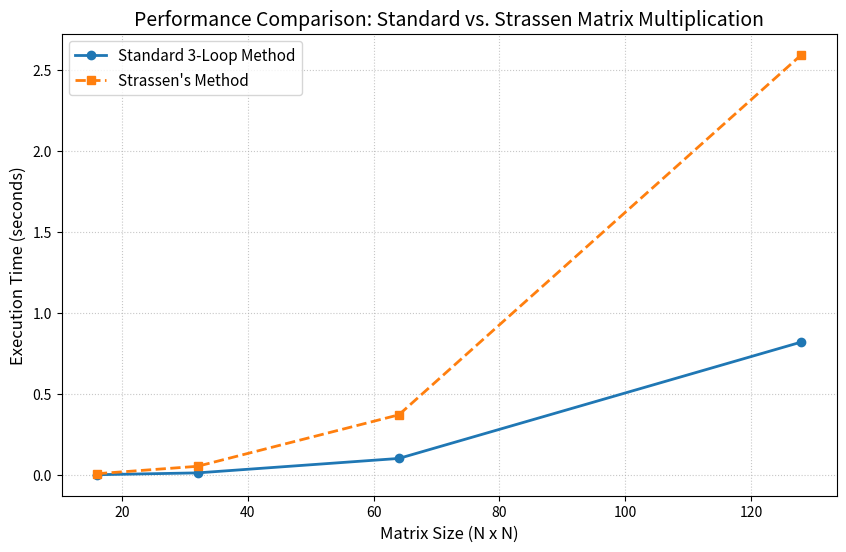

Python code for this plot:
"""
Name: Team JZ
Scientific Computing: proj 2
Dr. J - Quinnipiac U
10/05/2026
"""


import numpy as np
import time
from pathlib import Path
import matplotlib.pyplot as plt
import sys

## ToDo:
# generate large matrix of ints
# implement standard method
# implement strassen's method
# implement some method to determine point of intersection
# add benchmarking
# add visualization


def build_matrix(x, y) -> np.ndarray:
    """
    construct a matrix x * y
    We just need a matrix large enough to demonstrate strassen surpassing the std mathod.
    Maybe test 32x32, 128x128, 1024x1024?
    Source: https://en.wikipedia.org/wiki/Strassen_algorithm#Algorithm
    """

    matrix = np.random.randint(0, 100, size=(x, y), dtype=np.int32)
    return matrix


def standard_method(mat_a, mat_b) -> np.ndarray:
    """
    implement standard matrix multiplication approach using 3 loops
    """
    # Converting parameters to numpy arrays
    mat_a = np.array(mat_a)
    mat_b = np.array(mat_b)
    # Getting dimensions of each array
    rows_a, cols_a = mat_a.shape
    rows_b, cols_b = mat_b.shape
    # Check that the cols of A = rows of B
    assert cols_a == rows_b, "Columns of mat_a must match Rows of mat_b."
    # Initializing the result matrix with the correct dimensions
    mat_c = np.zeros((cols_b, rows_a))
    # standard matrix multiplication using 3 loops
    for i in range(rows_a):
        for j in range(cols_b):
            for k in range(cols_a):
                mat_c[i][j] += mat_a[i][k] * mat_b[k][j]
    return mat_c


## Our Strassen's implementation is slow due to:
#    1. the cost of recursion
#    2. the cost of managing the recursion tree
#    3. temporary submatrix allocations at every single step
def strassens_method(mat_a: np.ndarray, mat_b: np.ndarray) -> np.ndarray:
    """
    implement Strassen's method
    sources:
        https://www.geeksforgeeks.org/dsa/strassen-algorithm-in-python/
        https://medium.com/@devillar/the-strassens-algorithm-with-a-python-example-816002c2f7e6
        https://youtu.be/OSelhO6Qnlc?si=0IHA56hnVgl1AYP4
    """

    mat_a = np.asarray(mat_a)
    mat_b = np.asarray(mat_b)
    n = mat_a.shape[0]

    ## Base Case, a 1x1 matrix
    if n == 1:
        return mat_a * mat_b

    ## 1. Divide using NumPy's 2D matrix slicing
    # Assume power of 2, this will break on 3x3, etc.
    mid = n // 2
    A_11, A_12 = mat_a[:mid, :mid], mat_a[:mid, mid:]
    A_21, A_22 = mat_a[mid:, :mid], mat_a[mid:, mid:]
    
    B_11, B_12 = mat_b[:mid, :mid], mat_b[:mid, mid:]
    B_21, B_22 = mat_b[mid:, :mid], mat_b[mid:, mid:]

    ## 2. Conquer - 7 recursive calls using native matrix math
    SM_1 = strassens_method(A_11 + A_22, B_11 + B_22)
    SM_2 = strassens_method(A_21 + A_22, B_11)
    SM_3 = strassens_method(A_11, B_12 - B_22)
    SM_4 = strassens_method(A_22, B_21 - B_11)
    SM_5 = strassens_method(A_11 + A_12, B_22)
    SM_6 = strassens_method(A_21 - A_11, B_11 + B_12)
    SM_7 = strassens_method(A_12 - A_22, B_21 + B_22)

    ## 3. Compute final quadrants
    # Strassen's unique implementation is in this section
    C_11 = SM_1 + SM_4 - SM_5 + SM_7
    C_12 = SM_3 + SM_5
    C_21 = SM_2 + SM_4
    C_22 = SM_1 - SM_2 + SM_3 + SM_6

    ## 4. Combine quadrants into a single matrix using 
    # NumPy's block stitching to reconstruct the subproblem results.
    return np.block([[C_11, C_12], [C_21, C_22]])


def plot_data(matrix_sizes: list, standard_times: list, strassen_times: list) -> None:
    """
    plot the execution times
    """

    plt.figure(figsize=(10, 6))
    plt.plot(matrix_sizes, standard_times, marker='o', linestyle='-', linewidth=2, label='Standard 3-Loop Method')
    plt.plot(matrix_sizes, strassen_times, marker='s', linestyle='--', linewidth=2, label="Strassen's Method")
    
    plt.xlabel('Matrix Size (N x N)', fontsize=12)
    plt.ylabel('Execution Time (seconds)', fontsize=12)
    plt.title('Performance Comparison: Standard vs. Strassen Matrix Multiplication', fontsize=14)
    plt.legend(fontsize=11)
    plt.grid(True, linestyle=':', alpha=0.7)
    plt.show()


def run_benchmarks(matrix_sizes: list) -> tuple:
    """
    Runs execution time benchmarks for both the standard method 
    and Strassen's method across a given list of matrix sizes.
    """

    standard_times = []
    strassen_times = []

    for size in matrix_sizes:
        print(f"Testing matrix size: {size}x{size}...")
        mtx_1 = build_matrix(size, size)
        mtx_2 = build_matrix(size, size)

        ## Standard Method
        start_time = time.perf_counter()
        standard_method(mtx_1, mtx_2)
        duration = time.perf_counter() - start_time
        standard_times.append(duration)
        print(f" - Standard: {duration} seconds")

        ## Strassen's Method
        start_time = time.perf_counter()
        strassens_method(mtx_1, mtx_2)
        duration = time.perf_counter() - start_time
        strassen_times.append(duration)
        print(f" - Strassen: {duration} seconds")

    return standard_times, strassen_times


if __name__ == '__main__':
    print("\nStarting...\n")

    matrix_sizes = [16, 32, 64, 128]
    
    # benchmarking loop
    standard_times, strassen_times = run_benchmarks(matrix_sizes)

    print("\nComplete")
    
    # Plot the 'execution time' by 'matrix size'
    plot_data(matrix_sizes, standard_times, strassen_times)
